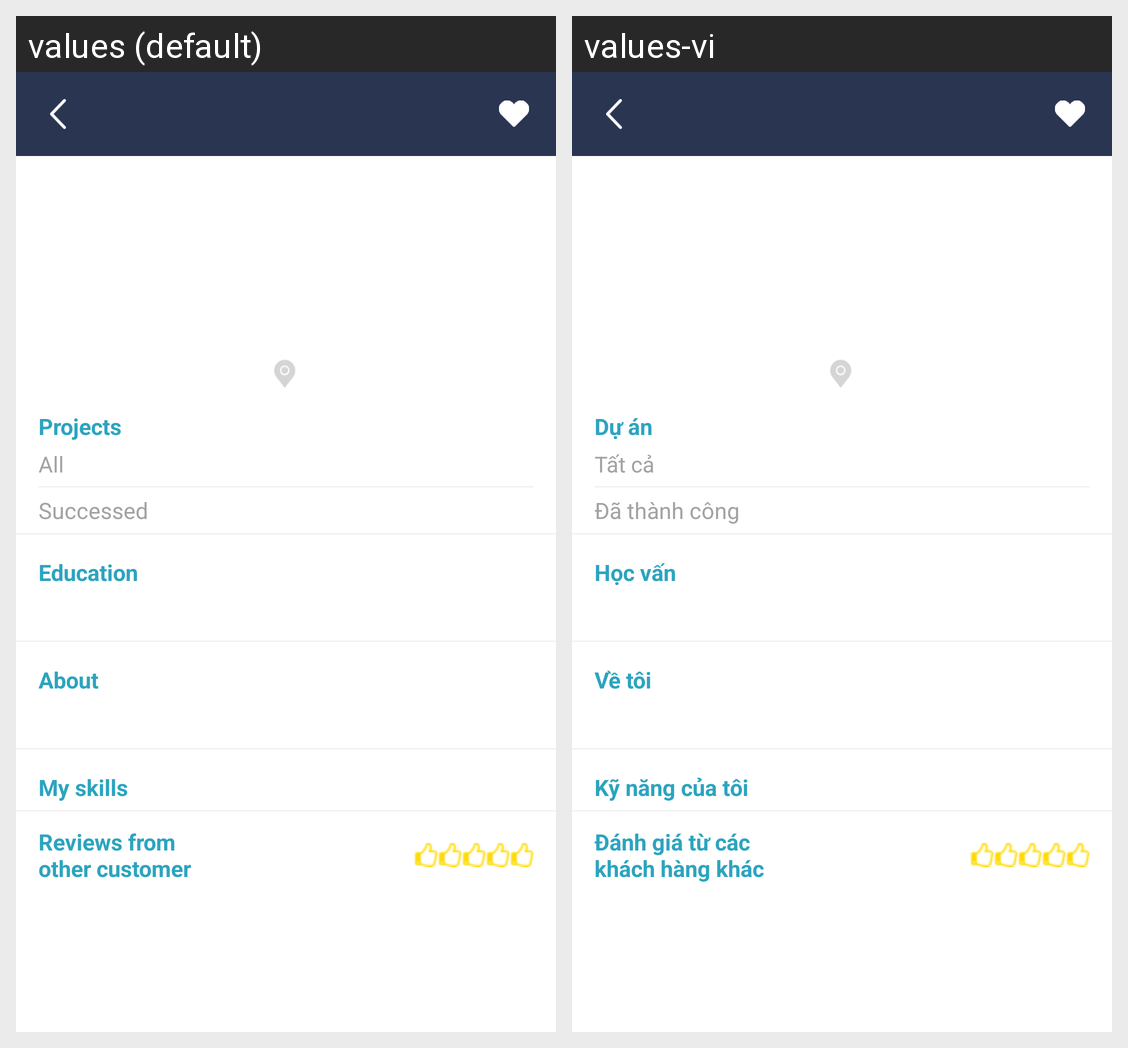

Here is an Android app screen in its default locale and in the app's own translations. Write out the translated-string differences for the strings that appear on this screen.
Android screen res/layout/activity_handyman_detail.xml rendered under 2 locales, left to right: values (default), values-vi. Device: Nexus 5 (rendered at 1080×1920; each locale shown at half size, 540×960, under a caption strip naming it); theme AppTheme.Launcher.
Strings drawn on this screen, with the default value and each locale's value (text and hints the layout hard-codes, and strings that could not be matched under every locale, appear in the picture but are not listed):

projects
  values: Projects
  values-vi: Dự án

all
  values: All
  values-vi: Tất cả

successed
  values: Successed
  values-vi: Đã thành công

education
  values: Education
  values-vi: Học vấn

about
  values: About
  values-vi: Về tôi

my_skills
  values: My skills
  values-vi: Kỹ năng của tôi

reviews_from_other_customer
  values: Reviews from other customer
  values-vi: Đánh giá từ các khách hàng khác
